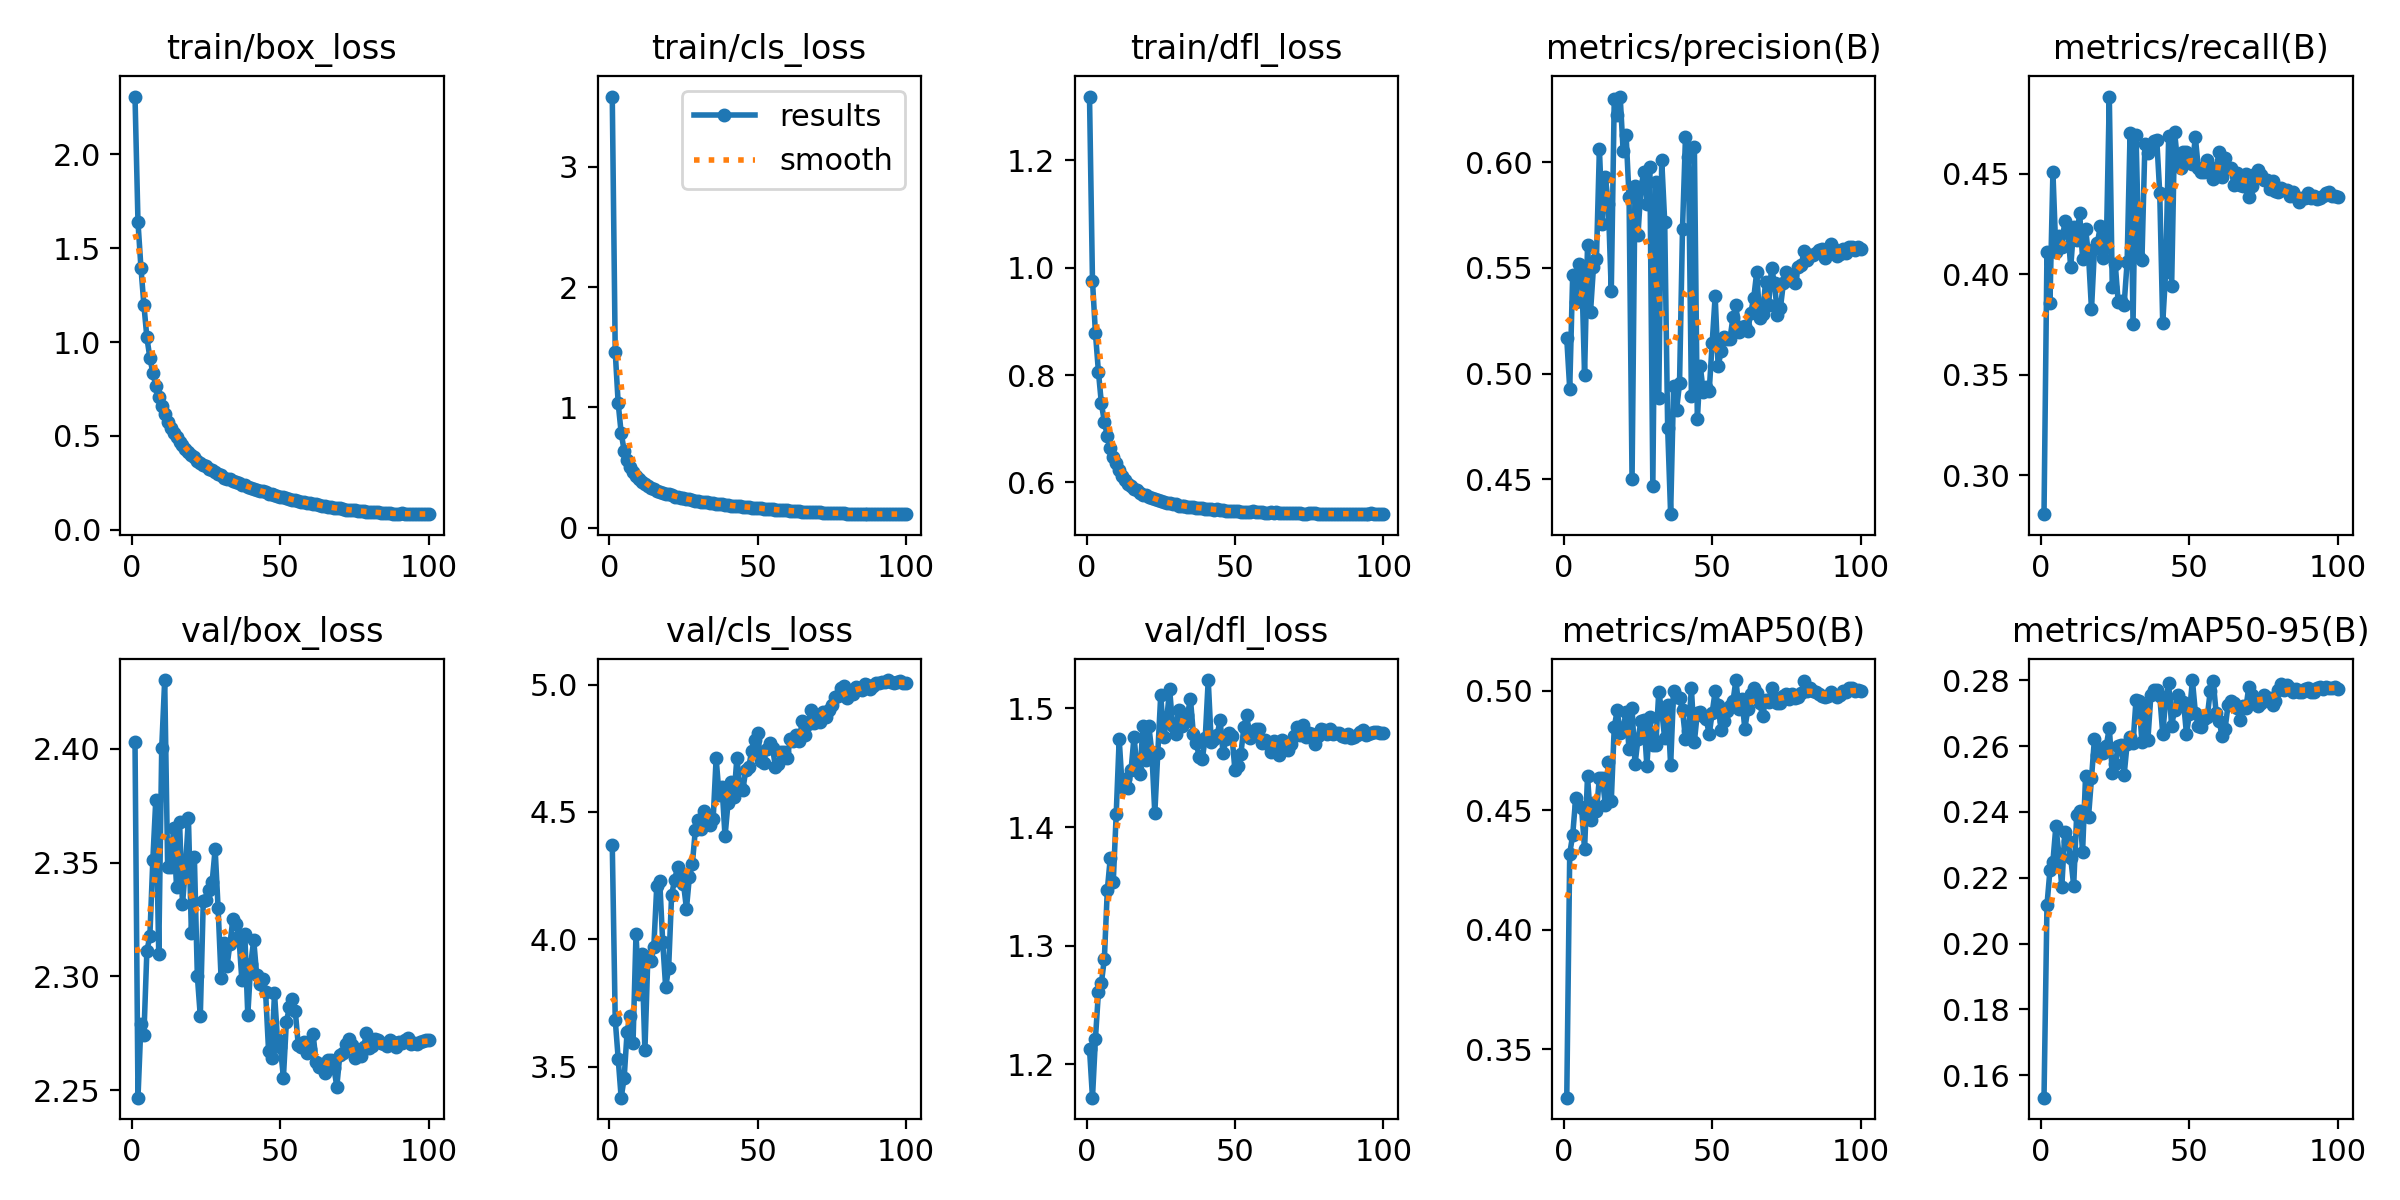

Source data for this figure (header and first rows):
epoch, train/box_loss, train/cls_loss, train/dfl_loss, metrics/precision(B), metrics/recall(B), metrics/mAP50(B), metrics/mAP50-95(B), val/box_loss, val/cls_loss, val/dfl_loss, lr/pg0, lr/pg1, lr/pg2
1, 2.307, 3.586, 1.319, 0.5167, 0.2807, 0.3297, 0.1532, 2.403, 4.371, 1.213, 0.07533, 2.467e-06, 2.467e-06
2, 1.639, 1.462, 0.9758, 0.4928, 0.4113, 0.4319, 0.2117, 2.247, 3.683, 1.172, 0.05058, 4.9415e-06, 4.9415e-06
3, 1.396, 1.034, 0.8781, 0.5469, 0.3856, 0.4396, 0.2223, 2.279, 3.531, 1.222, 0.02582, 7.4112e-06, 7.4112e-06
4, 1.197, 0.7889, 0.8065, 0.5339, 0.451, 0.4549, 0.2249, 2.274, 3.378, 1.261, 0.001067, 9.8725e-06, 9.8725e-06
5, 1.024, 0.6407, 0.7471, 0.552, 0.4111, 0.4516, 0.2357, 2.311, 3.453, 1.269, 9.9609e-06, 9.9609e-06, 9.9609e-06
6, 0.9167, 0.5594, 0.713, 0.5507, 0.4192, 0.4508, 0.2272, 2.318, 3.636, 1.289, 9.939e-06, 9.939e-06, 9.939e-06
7, 0.8375, 0.5051, 0.6861, 0.4993, 0.4135, 0.4337, 0.2173, 2.351, 3.7, 1.347, 9.9122e-06, 9.9122e-06, 9.9122e-06
8, 0.7677, 0.4602, 0.6642, 0.5608, 0.4266, 0.4642, 0.2338, 2.378, 3.594, 1.374, 9.8807e-06, 9.8807e-06, 9.8807e-06
9, 0.7069, 0.4294, 0.6479, 0.529, 0.4228, 0.4459, 0.2312, 2.31, 4.022, 1.354, 9.8443e-06, 9.8443e-06, 9.8443e-06
10, 0.6598, 0.4064, 0.6358, 0.5504, 0.4035, 0.4528, 0.226, 2.401, 3.785, 1.411, 9.8032e-06, 9.8032e-06, 9.8032e-06
11, 0.6158, 0.3808, 0.6231, 0.5543, 0.4237, 0.4495, 0.2177, 2.43, 3.94, 1.474, 9.7575e-06, 9.7575e-06, 9.7575e-06
12, 0.5757, 0.3614, 0.612, 0.6063, 0.4172, 0.4636, 0.2389, 2.348, 3.563, 1.434, 9.707e-06, 9.707e-06, 9.707e-06
13, 0.5433, 0.347, 0.6051, 0.5709, 0.4307, 0.4632, 0.2401, 2.348, 3.931, 1.44, 9.652e-06, 9.652e-06, 9.652e-06
14, 0.5159, 0.3314, 0.5974, 0.5931, 0.4078, 0.4522, 0.2279, 2.365, 3.914, 1.433, 9.5924e-06, 9.5924e-06, 9.5924e-06
15, 0.4951, 0.3216, 0.5941, 0.5803, 0.4228, 0.4702, 0.2509, 2.339, 3.969, 1.448, 9.5284e-06, 9.5284e-06, 9.5284e-06
16, 0.4663, 0.307, 0.5883, 0.5389, 0.4095, 0.4538, 0.2386, 2.368, 4.21, 1.476, 9.4599e-06, 9.4599e-06, 9.4599e-06
17, 0.4512, 0.2985, 0.5854, 0.63, 0.3826, 0.4847, 0.2502, 2.332, 4.228, 1.449, 9.3871e-06, 9.3871e-06, 9.3871e-06
18, 0.4308, 0.2905, 0.5811, 0.6223, 0.4126, 0.4917, 0.2623, 2.348, 3.987, 1.445, 9.3099e-06, 9.3099e-06, 9.3099e-06
19, 0.4121, 0.2792, 0.5774, 0.631, 0.4159, 0.4823, 0.2573, 2.369, 3.811, 1.485, 9.2286e-06, 9.2286e-06, 9.2286e-06
20, 0.4002, 0.2765, 0.5763, 0.6052, 0.4241, 0.4842, 0.2592, 2.319, 3.889, 1.457, 9.1431e-06, 9.1431e-06, 9.1431e-06
21, 0.3859, 0.2689, 0.5733, 0.6127, 0.4082, 0.491, 0.2578, 2.353, 4.174, 1.485, 9.0536e-06, 9.0536e-06, 9.0536e-06
22, 0.3679, 0.2585, 0.571, 0.5833, 0.4139, 0.4754, 0.2602, 2.3, 4.232, 1.463, 8.9602e-06, 8.9602e-06, 8.9602e-06
23, 0.3585, 0.2518, 0.569, 0.45, 0.4885, 0.4927, 0.2656, 2.283, 4.284, 1.411, 8.8628e-06, 8.8628e-06, 8.8628e-06
24, 0.3449, 0.2477, 0.5664, 0.5889, 0.3936, 0.4692, 0.2519, 2.333, 4.26, 1.462, 8.7617e-06, 8.7617e-06, 8.7617e-06
25, 0.3389, 0.2427, 0.5657, 0.5657, 0.4053, 0.4797, 0.2545, 2.334, 4.218, 1.511, 8.657e-06, 8.657e-06, 8.657e-06
26, 0.3249, 0.2377, 0.5636, 0.5881, 0.3861, 0.4872, 0.2599, 2.338, 4.12, 1.476, 8.5486e-06, 8.5486e-06, 8.5486e-06
27, 0.3167, 0.2345, 0.5622, 0.5954, 0.387, 0.4876, 0.2604, 2.342, 4.246, 1.49, 8.4368e-06, 8.4368e-06, 8.4368e-06
28, 0.3077, 0.2305, 0.5616, 0.5803, 0.385, 0.4684, 0.2512, 2.356, 4.296, 1.516, 8.3217e-06, 8.3217e-06, 8.3217e-06
29, 0.2959, 0.2228, 0.5599, 0.5977, 0.406, 0.4888, 0.2607, 2.33, 4.431, 1.485, 8.2033e-06, 8.2033e-06, 8.2033e-06
30, 0.2898, 0.2202, 0.559, 0.4468, 0.4704, 0.4771, 0.2629, 2.299, 4.47, 1.479, 8.0818e-06, 8.0818e-06, 8.0818e-06
31, 0.2769, 0.216, 0.5568, 0.5906, 0.3755, 0.4772, 0.2609, 2.314, 4.433, 1.499, 7.9574e-06, 7.9574e-06, 7.9574e-06
32, 0.2715, 0.2117, 0.5554, 0.4885, 0.4696, 0.4994, 0.274, 2.304, 4.505, 1.485, 7.83e-06, 7.83e-06, 7.83e-06
33, 0.2704, 0.2094, 0.5559, 0.6009, 0.4086, 0.4914, 0.2737, 2.314, 4.485, 1.488, 7.6999e-06, 7.6999e-06, 7.6999e-06
34, 0.258, 0.2037, 0.5549, 0.5719, 0.4073, 0.48, 0.2612, 2.325, 4.449, 1.494, 7.5672e-06, 7.5672e-06, 7.5672e-06
35, 0.2551, 0.2029, 0.5546, 0.4743, 0.4651, 0.4938, 0.2724, 2.323, 4.472, 1.508, 7.4319e-06, 7.4319e-06, 7.4319e-06
36, 0.2484, 0.1992, 0.5541, 0.4335, 0.4603, 0.4687, 0.2619, 2.318, 4.711, 1.478, 7.2944e-06, 7.2944e-06, 7.2944e-06
37, 0.2412, 0.1977, 0.5526, 0.4939, 0.4642, 0.4998, 0.2754, 2.298, 4.567, 1.47, 7.1546e-06, 7.1546e-06, 7.1546e-06
38, 0.2369, 0.1943, 0.5526, 0.4829, 0.4665, 0.4972, 0.2771, 2.318, 4.598, 1.459, 7.0127e-06, 7.0127e-06, 7.0127e-06
39, 0.2295, 0.1901, 0.5516, 0.4953, 0.4669, 0.4969, 0.277, 2.283, 4.404, 1.457, 6.8689e-06, 6.8689e-06, 6.8689e-06
40, 0.2238, 0.187, 0.5505, 0.5685, 0.4404, 0.4917, 0.2753, 2.305, 4.534, 1.475, 6.7232e-06, 6.7232e-06, 6.7232e-06
41, 0.2179, 0.1834, 0.5499, 0.6118, 0.3756, 0.4799, 0.2638, 2.316, 4.617, 1.524, 6.576e-06, 6.576e-06, 6.576e-06
42, 0.2132, 0.1815, 0.5506, 0.6025, 0.4013, 0.4831, 0.274, 2.301, 4.557, 1.472, 6.4272e-06, 6.4272e-06, 6.4272e-06
43, 0.2072, 0.1776, 0.549, 0.4894, 0.4687, 0.5009, 0.279, 2.297, 4.713, 1.474, 6.277e-06, 6.277e-06, 6.277e-06
44, 0.2061, 0.1779, 0.5498, 0.6071, 0.3942, 0.4786, 0.2661, 2.299, 4.597, 1.477, 6.1257e-06, 6.1257e-06, 6.1257e-06
45, 0.1994, 0.1742, 0.5484, 0.4785, 0.4709, 0.4907, 0.2711, 2.293, 4.588, 1.49, 5.9732e-06, 5.9732e-06, 5.9732e-06
46, 0.1937, 0.171, 0.5483, 0.5034, 0.4559, 0.4909, 0.2756, 2.267, 4.664, 1.462, 5.8199e-06, 5.8199e-06, 5.8199e-06
47, 0.1889, 0.1691, 0.5471, 0.4914, 0.4528, 0.4893, 0.2732, 2.264, 4.677, 1.474, 5.6658e-06, 5.6658e-06, 5.6658e-06
48, 0.1877, 0.1665, 0.5473, 0.4939, 0.4607, 0.488, 0.2735, 2.293, 4.741, 1.479, 5.511e-06, 5.511e-06, 5.511e-06
49, 0.1819, 0.1658, 0.5467, 0.4918, 0.4612, 0.4817, 0.2637, 2.272, 4.784, 1.477, 5.3558e-06, 5.3558e-06, 5.3558e-06
50, 0.1752, 0.1612, 0.5459, 0.5144, 0.4559, 0.4907, 0.2698, 2.269, 4.811, 1.448, 5.2003e-06, 5.2003e-06, 5.2003e-06
51, 0.1761, 0.1615, 0.5465, 0.5367, 0.455, 0.4997, 0.2801, 2.256, 4.699, 1.452, 5.0447e-06, 5.0447e-06, 5.0447e-06
52, 0.1677, 0.1569, 0.5453, 0.5036, 0.4682, 0.494, 0.2702, 2.28, 4.693, 1.462, 4.8891e-06, 4.8891e-06, 4.8891e-06
53, 0.1664, 0.1571, 0.5456, 0.5104, 0.4528, 0.4835, 0.2662, 2.286, 4.748, 1.484, 4.7336e-06, 4.7336e-06, 4.7336e-06
54, 0.1604, 0.1524, 0.5451, 0.5175, 0.451, 0.4871, 0.2659, 2.29, 4.772, 1.495, 4.5784e-06, 4.5784e-06, 4.5784e-06
55, 0.1585, 0.1518, 0.5452, 0.5162, 0.451, 0.4916, 0.2682, 2.285, 4.751, 1.475, 4.4236e-06, 4.4236e-06, 4.4236e-06
56, 0.154, 0.1481, 0.5458, 0.5165, 0.4567, 0.4936, 0.2689, 2.27, 4.676, 1.479, 4.2695e-06, 4.2695e-06, 4.2695e-06
57, 0.1506, 0.1468, 0.5444, 0.5266, 0.4537, 0.4954, 0.2766, 2.269, 4.687, 1.483, 4.1162e-06, 4.1162e-06, 4.1162e-06
58, 0.1464, 0.1462, 0.5454, 0.5323, 0.4475, 0.5044, 0.2798, 2.271, 4.734, 1.483, 3.9637e-06, 3.9637e-06, 3.9637e-06
59, 0.1442, 0.1435, 0.5447, 0.5195, 0.4523, 0.4924, 0.2701, 2.267, 4.734, 1.471, 3.8124e-06, 3.8124e-06, 3.8124e-06
60, 0.1441, 0.1442, 0.5434, 0.5222, 0.4612, 0.4965, 0.2676, 2.268, 4.712, 1.474, 3.6622e-06, 3.6622e-06, 3.6622e-06
... 40 more rows
